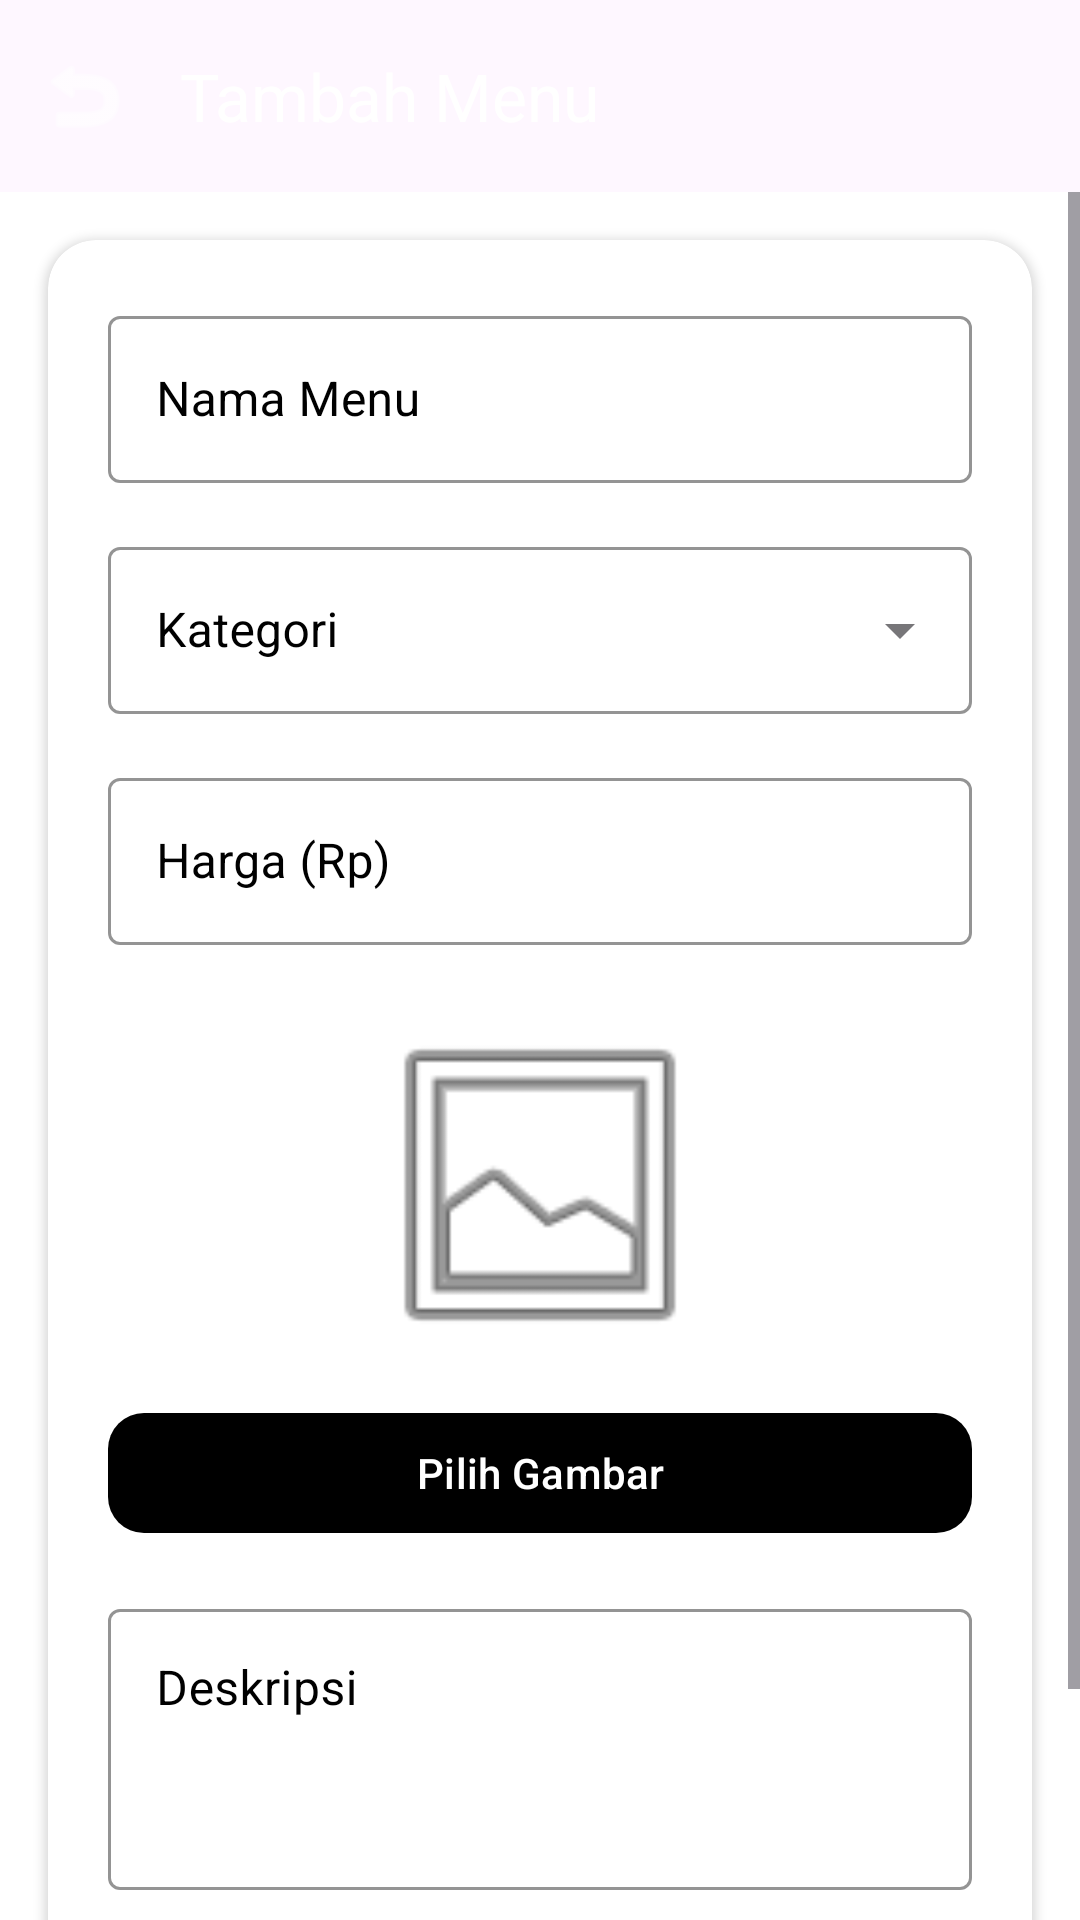

Android layout source for this screen:
<!-- AndroidManifest.xml: application theme Theme.MenuKita -->
<!-- res/layout/activity_add_menu.xml -->
<?xml version="1.0" encoding="utf-8"?>
<androidx.constraintlayout.widget.ConstraintLayout xmlns:android="http://schemas.android.com/apk/res/android"
    xmlns:app="http://schemas.android.com/apk/res-auto"
    xmlns:tools="http://schemas.android.com/tools"
    android:layout_width="match_parent"
    android:layout_height="match_parent"
    android:background="@color/gray_light"
    tools:context=".AddMenuActivity">

    <com.google.android.material.appbar.AppBarLayout
        android:id="@+id/appBarLayout"
        android:layout_width="match_parent"
        android:layout_height="wrap_content"
        app:layout_constraintTop_toTopOf="parent">

        <com.google.android.material.appbar.MaterialToolbar
            android:id="@+id/toolbar"
            android:layout_width="match_parent"
            android:layout_height="?attr/actionBarSize"
            android:background="@color/primary_green"
            app:navigationIcon="@android:drawable/ic_menu_revert"
            app:navigationIconTint="@color/white"
            app:title="Tambah Menu"
            app:titleTextColor="@color/white" />
    </com.google.android.material.appbar.AppBarLayout>

    <ScrollView
        android:layout_width="match_parent"
        android:layout_height="0dp"
        app:layout_constraintBottom_toBottomOf="parent"
        app:layout_constraintTop_toBottomOf="@id/appBarLayout">

        <com.google.android.material.card.MaterialCardView
            android:layout_width="match_parent"
            android:layout_height="wrap_content"
            android:layout_margin="16dp"
            app:cardBackgroundColor="@color/white"
            app:cardCornerRadius="16dp"
            app:cardElevation="2dp"
            app:strokeWidth="0dp">

            <LinearLayout
                android:layout_width="match_parent"
                android:layout_height="wrap_content"
                android:orientation="vertical"
                android:padding="20dp">

                
                <com.google.android.material.textfield.TextInputLayout
                    style="@style/Widget.MaterialComponents.TextInputLayout.OutlinedBox"
                    android:layout_width="match_parent"
                    android:layout_height="wrap_content"
                    android:hint="Nama Menu"
                    android:textColorHint="@color/black"
                    app:boxStrokeColor="@color/primary_green">

                    <com.google.android.material.textfield.TextInputEditText
                        android:id="@+id/etNamaMenu"
                        android:layout_width="match_parent"
                        android:layout_height="wrap_content"
                        android:inputType="textCapWords"
                        android:textColor="@color/black"/>
                </com.google.android.material.textfield.TextInputLayout>

                
                <com.google.android.material.textfield.TextInputLayout
                    style="@style/Widget.MaterialComponents.TextInputLayout.OutlinedBox.ExposedDropdownMenu"
                    android:layout_width="match_parent"
                    android:layout_height="wrap_content"
                    android:layout_marginTop="16dp"
                    android:hint="Kategori"
                    app:boxStrokeColor="@color/primary_green"
                    android:textColorHint="@color/black">

                    <AutoCompleteTextView
                        android:id="@+id/etKategori"
                        android:layout_width="match_parent"
                        android:layout_height="wrap_content"
                        android:inputType="none"
                        android:textColor="@color/black"
                        />
                </com.google.android.material.textfield.TextInputLayout>

                
                <com.google.android.material.textfield.TextInputLayout
                    style="@style/Widget.MaterialComponents.TextInputLayout.OutlinedBox"
                    android:layout_width="match_parent"
                    android:layout_height="wrap_content"
                    android:layout_marginTop="16dp"
                    android:hint="Harga (Rp)"
                    app:boxStrokeColor="@color/primary_green"
                    android:textColorHint="@color/black">

                    <com.google.android.material.textfield.TextInputEditText
                        android:id="@+id/etHargaMenu"
                        android:layout_width="match_parent"
                        android:layout_height="wrap_content"
                        android:inputType="number"
                        android:textColorHint="@color/black"
                        android:textColor="@color/black"/>
                </com.google.android.material.textfield.TextInputLayout>

                
                <ImageView
                    android:id="@+id/ivPreview"
                    android:layout_width="120dp"
                    android:layout_height="120dp"
                    android:layout_marginTop="20dp"
                    android:layout_gravity="center_horizontal"
                    android:scaleType="centerCrop"
                    android:src="@android:drawable/ic_menu_gallery" />

                
                <com.google.android.material.button.MaterialButton
                    android:id="@+id/btnPilihGambar"
                    android:layout_width="match_parent"
                    android:layout_height="wrap_content"
                    android:layout_marginTop="12dp"
                    android:text="Pilih Gambar"
                    android:textColor="@color/white"
                    app:backgroundTint="@color/primary_green"
                    app:cornerRadius="12dp" />

                
                <com.google.android.material.textfield.TextInputLayout
                    style="@style/Widget.MaterialComponents.TextInputLayout.OutlinedBox"
                    android:layout_width="match_parent"
                    android:layout_height="wrap_content"
                    android:layout_marginTop="16dp"
                    android:hint="Deskripsi"
                    app:boxStrokeColor="@color/primary_green"
                    android:textColorHint="@color/black">

                    <com.google.android.material.textfield.TextInputEditText
                        android:id="@+id/etDeskripsiMenu"
                        android:layout_width="match_parent"
                        android:layout_height="wrap_content"
                        android:gravity="top"
                        android:inputType="textMultiLine"
                        android:lines="3"
                        android:textColorHint="@color/black"
                        android:textColor="@color/black"/>
                </com.google.android.material.textfield.TextInputLayout>

                
                <com.google.android.material.button.MaterialButton
                    android:id="@+id/btnSimpan"
                    android:layout_width="match_parent"
                    android:layout_height="wrap_content"
                    android:layout_marginTop="24dp"
                    android:padding="14dp"
                    android:text="Simpan Menu"
                    android:textColor="@color/white"
                    android:textStyle="bold"
                    app:backgroundTint="@color/primary_green"
                    app:cornerRadius="12dp" />

            </LinearLayout>
        </com.google.android.material.card.MaterialCardView>
    </ScrollView>

</androidx.constraintlayout.widget.ConstraintLayout>
<!-- resources referenced by this layout -->
<resources>
  <color name="black">#FF000000</color>
  <color name="white">#FFFFFFFF</color>
  <style name="Theme.MenuKita" parent="Base.Theme.MenuKita" />
  <style name="Base.Theme.MenuKita" parent="Theme.Material3.Light.NoActionBar">
          
          <item name="colorPrimary">@color/navy_primary</item>
          <item name="colorPrimaryVariant">@color/navy_dark</item>
          <item name="colorOnPrimary">@color/white</item>
  
          
          <item name="colorSecondary">@color/cream_secondary</item>
          <item name="colorSecondaryVariant">@color/cream_dark</item>
          <item name="colorOnSecondary">@color/text_primary</item>
  
          
          <item name="android:windowBackground">@color/white</item>
          <item name="android:statusBarColor">@color/navy_dark</item>
      </style>
  <color name="navy_primary">#1A237E</color>
  <color name="navy_dark">#000051</color>
  <color name="cream_secondary">#FFF8E1</color>
  <color name="cream_dark">#CCC5AF</color>
  <color name="text_primary">#212121</color>
</resources>
